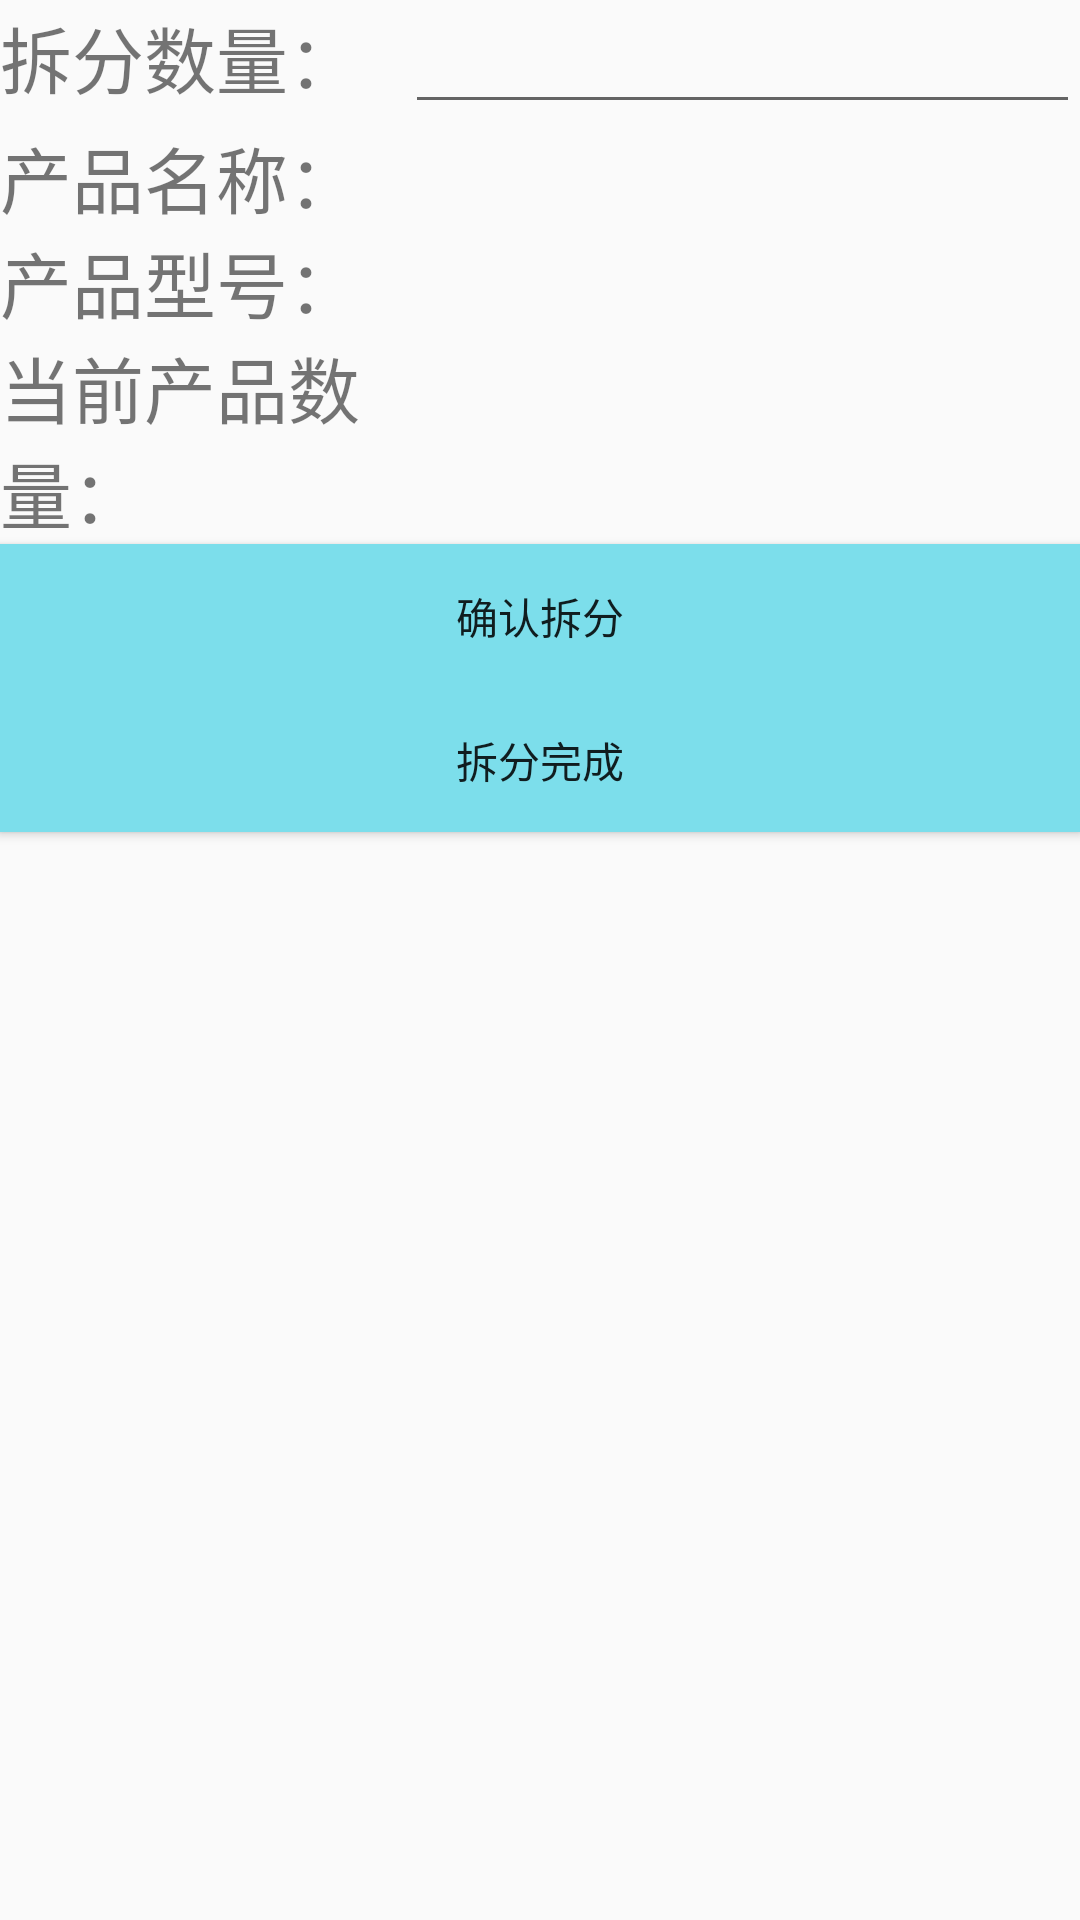

The Android layout XML behind this screen, and the referenced resources:
<!-- AndroidManifest.xml: application theme AppTheme -->
<!-- res/layout/activity_main4.xml -->
<?xml version="1.0" encoding="utf-8"?>
<androidx.constraintlayout.widget.ConstraintLayout xmlns:android="http://schemas.android.com/apk/res/android"
    xmlns:app="http://schemas.android.com/apk/res-auto"
    xmlns:tools="http://schemas.android.com/tools"
    android:layout_width="match_parent"
    android:layout_height="match_parent"
    tools:context=".Main4Activity">

    <LinearLayout
        android:layout_width="match_parent"
        android:layout_height="match_parent"
        android:orientation="vertical"
        app:layout_constraintBottom_toBottomOf="parent"
        app:layout_constraintEnd_toEndOf="parent"
        app:layout_constraintStart_toStartOf="parent"
        app:layout_constraintTop_toTopOf="parent">

        <LinearLayout
            android:layout_width="match_parent"
            android:layout_height="wrap_content"
            android:orientation="horizontal">

            <TextView
                android:id="@+id/textView31"
                android:layout_width="wrap_content"
                android:layout_height="wrap_content"
                android:layout_weight="1"
                android:text="拆分数量："
                android:textSize="24sp" />

            <EditText
                android:id="@+id/editText"
                android:layout_width="wrap_content"
                android:layout_height="wrap_content"
                android:layout_weight="1"
                android:ems="10"
                android:inputType="textPersonName" />

        </LinearLayout>

        <LinearLayout
            android:layout_width="match_parent"
            android:layout_height="wrap_content"
            android:orientation="horizontal">

            <TextView
                android:id="@+id/textView25"
                android:layout_width="wrap_content"
                android:layout_height="wrap_content"
                android:layout_weight="1"
                android:text="产品名称："
                android:textSize="24sp" />

            <TextView
                android:id="@+id/name"
                android:layout_width="200dp"
                android:layout_height="wrap_content"
                android:layout_weight="1"
                android:textSize="24sp" />
        </LinearLayout>

        <LinearLayout
            android:layout_width="match_parent"
            android:layout_height="wrap_content"
            android:orientation="horizontal">

            <TextView
                android:id="@+id/textView26"
                android:layout_width="wrap_content"
                android:layout_height="wrap_content"
                android:layout_weight="1"
                android:text="产品型号："
                android:textSize="24sp" />

            <TextView
                android:id="@+id/model"
                android:layout_width="200dp"
                android:layout_height="wrap_content"
                android:layout_weight="1"
                android:textSize="24sp" />
        </LinearLayout>

        <LinearLayout
            android:layout_width="match_parent"
            android:layout_height="wrap_content"
            android:orientation="horizontal">

            <TextView
                android:id="@+id/textView28"
                android:layout_width="wrap_content"
                android:layout_height="wrap_content"
                android:layout_weight="1"
                android:text="当前产品数量："
                android:textSize="24sp" />

            <TextView
                android:id="@+id/number"
                android:layout_width="200dp"
                android:layout_height="wrap_content"
                android:layout_weight="1"
                android:textSize="24sp" />
        </LinearLayout>

        <Button
            android:id="@+id/button6"
            android:layout_width="match_parent"
            android:layout_height="wrap_content"
            android:background="#7CDEEB"
            android:text="确认拆分" />

        <Button
            android:id="@+id/button7"
            android:layout_width="match_parent"
            android:layout_height="wrap_content"
            android:background="#7CDEEB"
            android:text="拆分完成" />

        <ListView
            android:id="@+id/list"
            android:layout_width="match_parent"
            android:layout_height="match_parent" />

    </LinearLayout>

</androidx.constraintlayout.widget.ConstraintLayout>
<!-- resources referenced by this layout -->
<resources>
  <style name="AppTheme" parent="Theme.AppCompat.Light">
  
          
          <item name="colorPrimary">@color/colorPrimary</item>
          <item name="colorPrimaryDark">@color/colorPrimaryDark</item>
          <item name="colorAccent">@color/colorAccent</item>
      </style>
  <color name="colorPrimary">#92E3EE</color>
  <color name="colorPrimaryDark">#00574B</color>
  <color name="colorAccent">#C091A2</color>
</resources>
